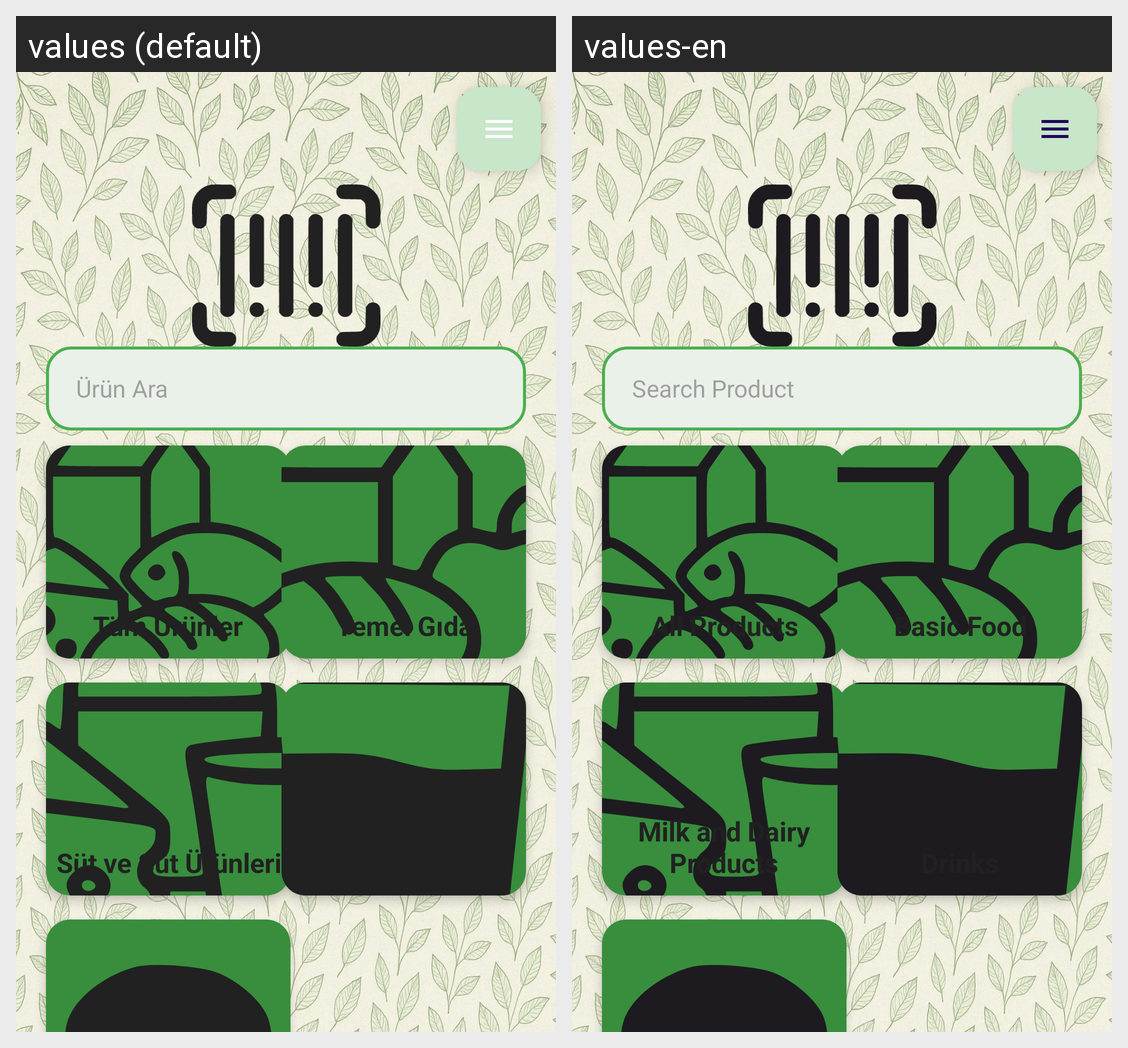

The Android screen above is rendered under two locales of the same app. Produce the string resources it draws, with the default and per-locale values.
Android screen res/layout/fragment_kullanici_ana_sayfa.xml rendered under 2 locales, left to right: values (default), values-en. Device: Nexus 5 (rendered at 1080×1920; each locale shown at half size, 540×960, under a caption strip naming it); theme Theme.Icimdekiler.
Strings drawn on this screen, with the default value and each locale's value (text and hints the layout hard-codes, and strings that could not be matched under every locale, appear in the picture but are not listed):

urunAra
  values: Ürün Ara
  values-en: Search Product

tumUrunler
  values: Tüm Ürünler
  values-en: All Products

temelGida
  values: Temel Gıda
  values-en: Basic Food

sutVeSutUrunleri
  values: Süt ve Süt Ürünleri
  values-en: Milk and Dairy Products
